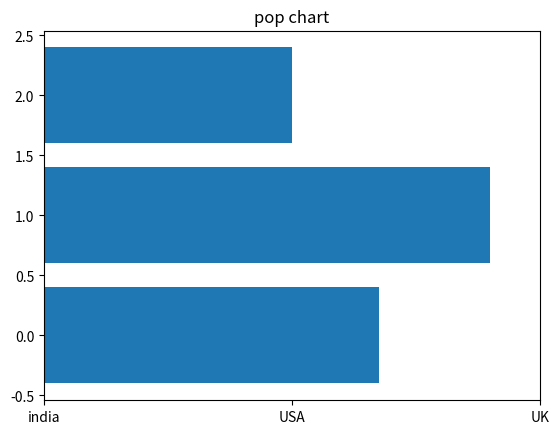

This chart was generated by the following Python code:

import matplotlib.pyplot as plt
import numpy as np

ct=['india','USA','UK']
pop=[1.35,1.80,1]
y=np.arange(len(ct))
plt.barh(y,pop)#horizontal bar
plt.xticks(y,ct)
plt.title('pop chart')
plt.show()
